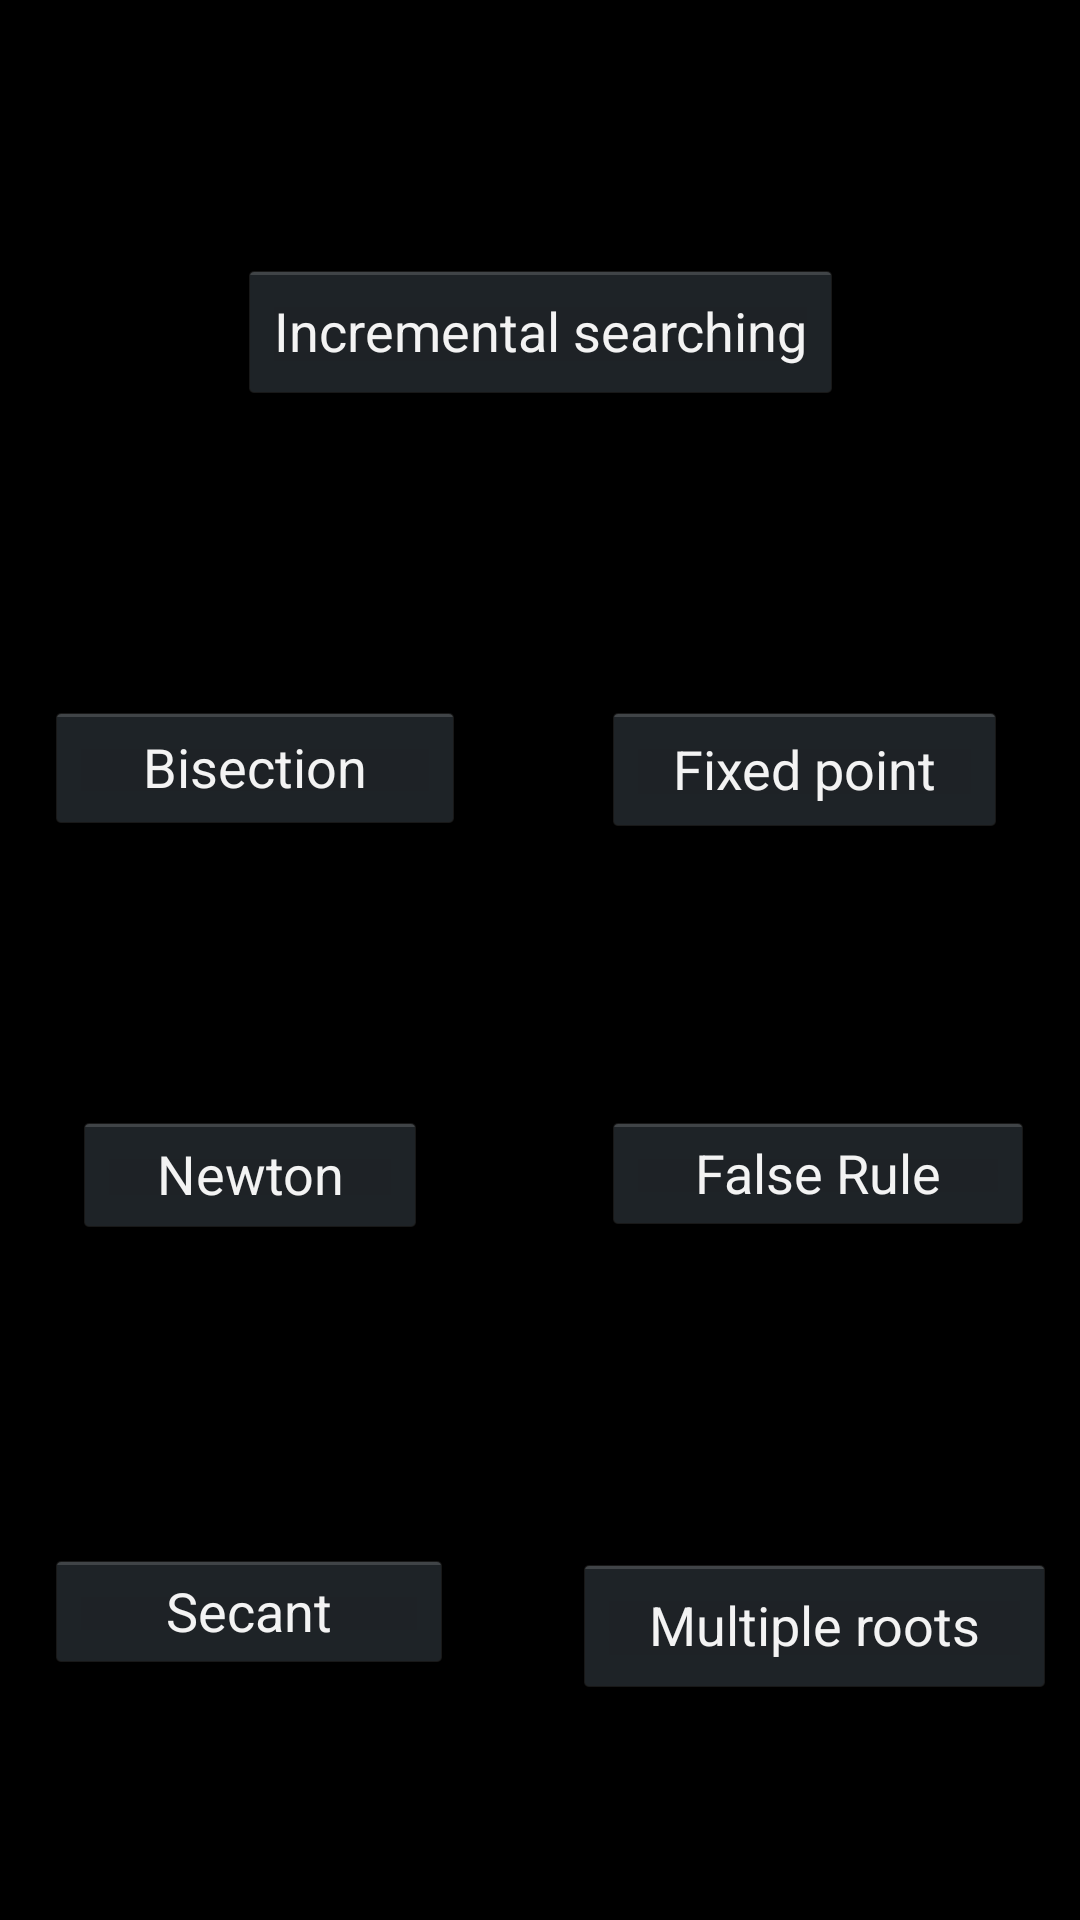

Layout XML and referenced resources for this Android screen:
<!-- AndroidManifest.xml: application theme android:Theme.Holo.NoActionBar.Fullscreen -->
<!-- res/layout/activity_ecuacionesunavariable.xml -->
<?xml version="1.0" encoding="utf-8"?>
<android.support.constraint.ConstraintLayout xmlns:android="http://schemas.android.com/apk/res/android"
    xmlns:app="http://schemas.android.com/apk/res-auto"
    xmlns:tools="http://schemas.android.com/tools"
    android:layout_width="match_parent"
    android:layout_height="match_parent"
    android:background="@color/ap_white"
    tools:context="com.androidplot.demos.ecuacionesunavariableActivity">

    <Button
        android:id="@+id/Busquedas"
        android:layout_width="wrap_content"
        android:layout_height="wrap_content"
        android:layout_marginBottom="8dp"
        android:layout_marginEnd="8dp"
        android:layout_marginStart="8dp"
        android:layout_marginTop="8dp"
        android:text="Incremental searching"
        app:layout_constraintBottom_toBottomOf="parent"
        app:layout_constraintEnd_toEndOf="parent"
        app:layout_constraintStart_toStartOf="parent"
        app:layout_constraintTop_toTopOf="parent"
        app:layout_constraintVertical_bias="0.136" />

    <Button
        android:id="@+id/Biseccion"
        android:layout_width="140dp"
        android:layout_height="44dp"
        android:layout_marginBottom="8dp"
        android:layout_marginEnd="8dp"
        android:layout_marginStart="8dp"
        android:layout_marginTop="32dp"
        android:text="Bisection"
        app:layout_constraintBottom_toBottomOf="parent"
        app:layout_constraintEnd_toEndOf="parent"
        app:layout_constraintHorizontal_bias="0.035"
        app:layout_constraintStart_toStartOf="parent"
        app:layout_constraintTop_toBottomOf="@+id/Busquedas"
        app:layout_constraintVertical_bias="0.16" />

    <Button
        android:id="@+id/Puntofijo"
        android:layout_width="135dp"
        android:layout_height="45dp"
        android:layout_marginBottom="8dp"
        android:layout_marginEnd="8dp"
        android:layout_marginStart="8dp"
        android:layout_marginTop="32dp"
        android:text="Fixed point"
        app:layout_constraintBottom_toBottomOf="parent"
        app:layout_constraintEnd_toEndOf="parent"
        app:layout_constraintHorizontal_bias="0.922"
        app:layout_constraintStart_toStartOf="parent"
        app:layout_constraintTop_toBottomOf="@+id/Busquedas"
        app:layout_constraintVertical_bias="0.16" />

    <Button
        android:id="@+id/Secante"
        android:layout_width="136dp"
        android:layout_height="41dp"
        android:layout_marginBottom="8dp"
        android:layout_marginEnd="8dp"
        android:layout_marginStart="8dp"
        android:layout_marginTop="12dp"
        android:text="Secant"
        app:layout_constraintBottom_toBottomOf="parent"
        app:layout_constraintEnd_toEndOf="parent"
        app:layout_constraintHorizontal_bias="0.034"
        app:layout_constraintStart_toStartOf="parent"
        app:layout_constraintTop_toBottomOf="@+id/Newton"
        app:layout_constraintVertical_bias="0.551" />

    <Button
        android:id="@+id/Newton"
        android:layout_width="118dp"
        android:layout_height="42dp"
        android:layout_marginBottom="8dp"
        android:layout_marginEnd="8dp"
        android:layout_marginStart="8dp"
        android:layout_marginTop="8dp"
        android:text="Newton"
        app:layout_constraintBottom_toBottomOf="parent"
        app:layout_constraintEnd_toEndOf="parent"
        app:layout_constraintHorizontal_bias="0.072"
        app:layout_constraintStart_toStartOf="parent"
        app:layout_constraintTop_toBottomOf="@+id/Biseccion"
        app:layout_constraintVertical_bias="0.278" />

    <Button
        android:id="@+id/RaicesMultiples"
        android:layout_width="161dp"
        android:layout_height="48dp"
        android:layout_marginBottom="8dp"
        android:layout_marginEnd="8dp"
        android:layout_marginStart="8dp"
        android:layout_marginTop="8dp"
        android:text="Multiple roots"
        app:layout_constraintBottom_toBottomOf="parent"
        app:layout_constraintEnd_toEndOf="parent"
        app:layout_constraintHorizontal_bias="1.0"
        app:layout_constraintStart_toStartOf="parent"
        app:layout_constraintTop_toBottomOf="@+id/ReglaFalsa"
        app:layout_constraintVertical_bias="0.597" />

    <Button
        android:id="@+id/ReglaFalsa"
        android:layout_width="144dp"
        android:layout_height="41dp"
        android:layout_marginBottom="8dp"
        android:layout_marginEnd="8dp"
        android:layout_marginStart="8dp"
        android:layout_marginTop="8dp"
        android:text="False Rule"
        app:layout_constraintBottom_toBottomOf="parent"
        app:layout_constraintEnd_toEndOf="parent"
        app:layout_constraintHorizontal_bias="0.964"
        app:layout_constraintStart_toStartOf="parent"
        app:layout_constraintTop_toBottomOf="@+id/Puntofijo"
        app:layout_constraintVertical_bias="0.275" />

</android.support.constraint.ConstraintLayout>
<!-- resources referenced by this layout -->
<resources>

</resources>
